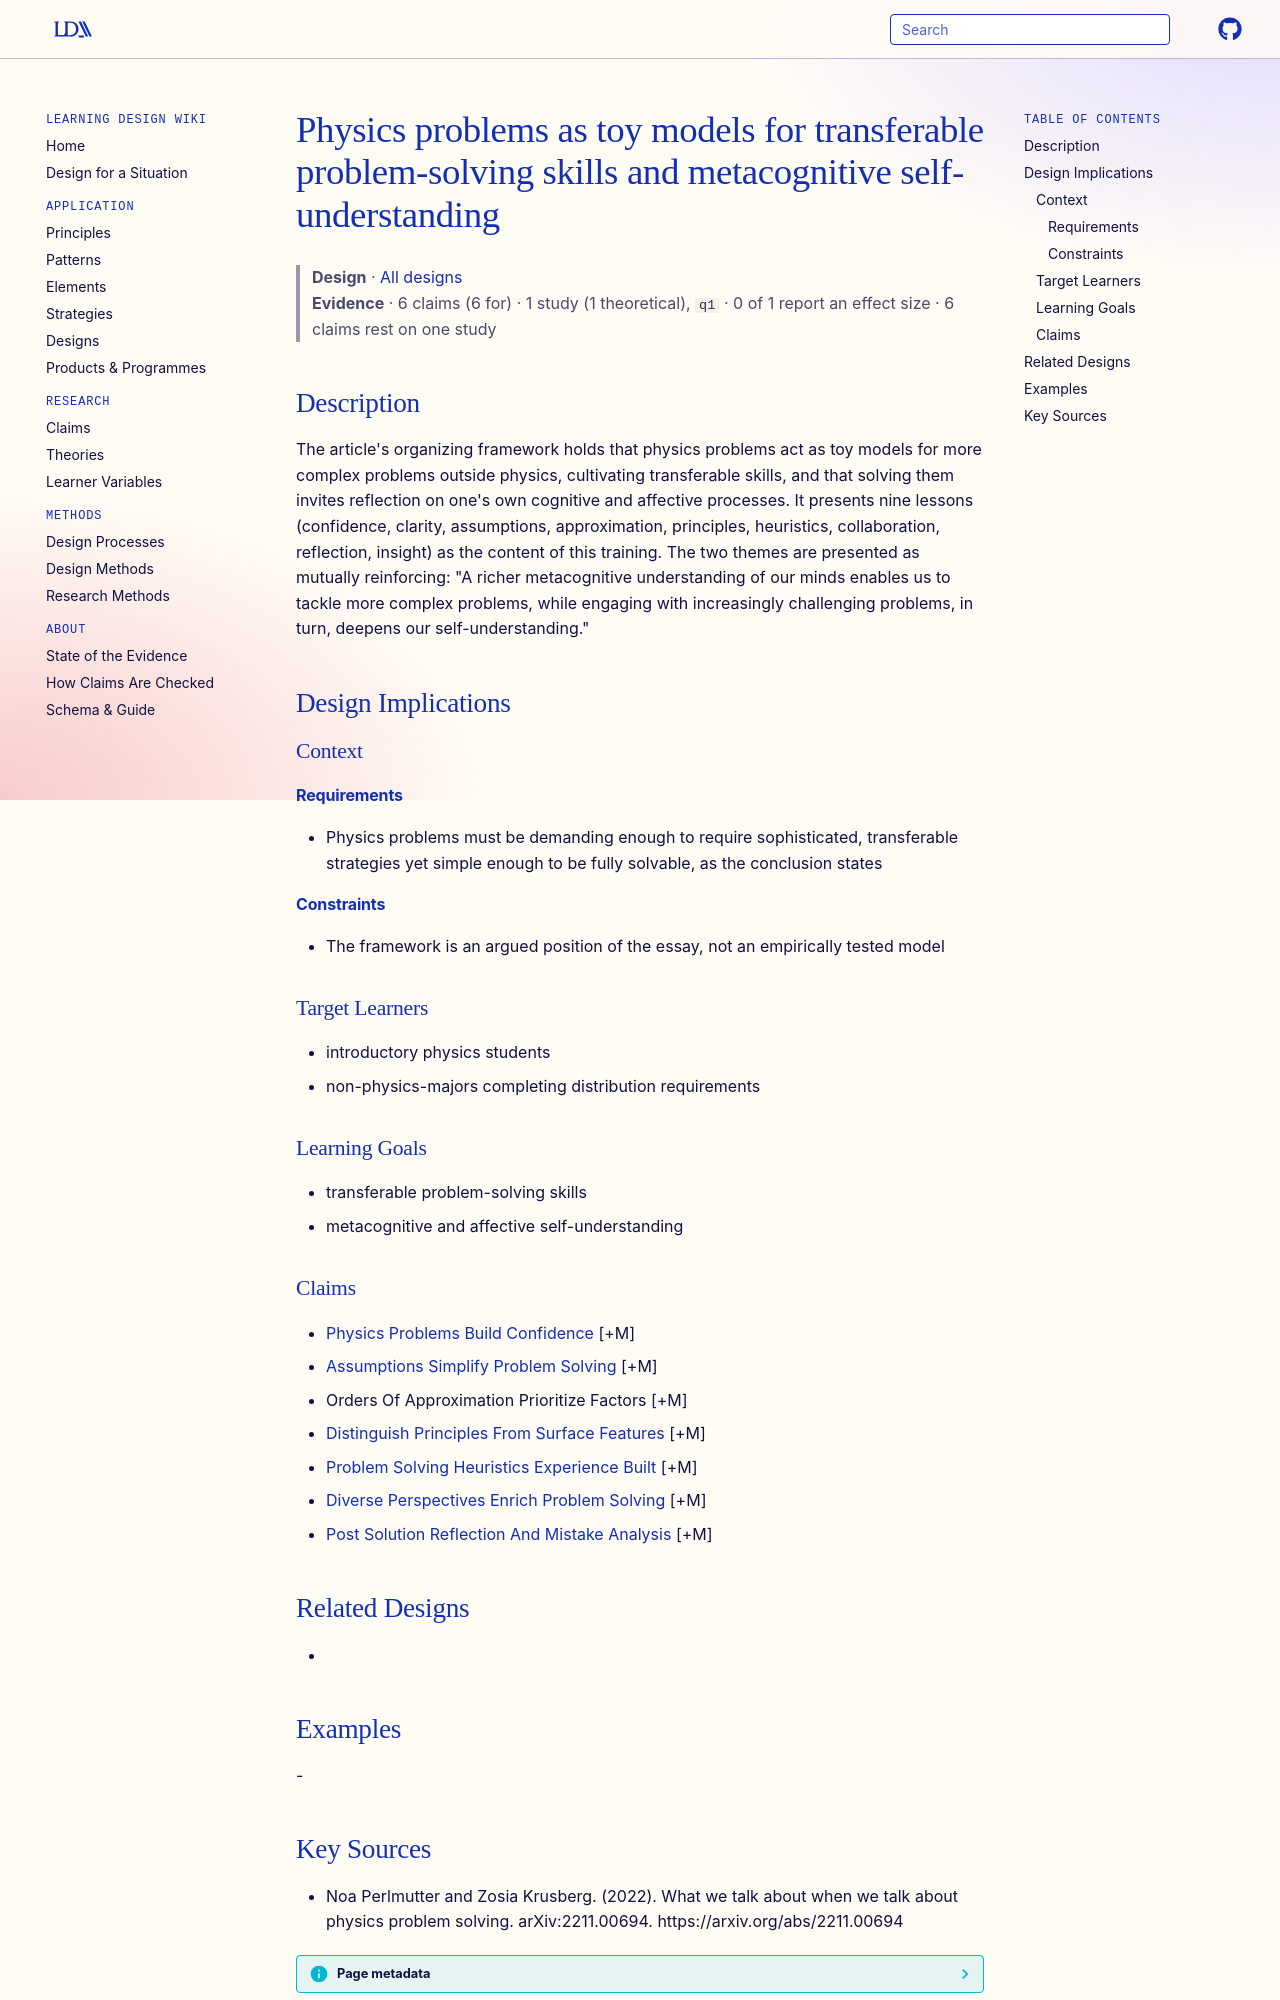

repository: Learning-Design-Alliance/learning-wiki · page: designs/physics-problems-toy-models-framework/index.html · generator: mkdocs

---
type: design
id: physics-problems-toy-models-framework
title: Physics problems as toy models for transferable problem-solving skills and metacognitive self-understanding
description: "The article's organizing framework holds that physics problems act as toy models for more complex problems outside physics, cultivating transferable skills, and that solving them invites reflection on one's own cognit..."
status: review
generated:
  by: "process:settle-candidates"
  at: 2026-11-19
sources:
  - id: noa-perlmutter-and-zosia-krusberg-2022
    resource: "https://arxiv.org/abs/2211.00694"
    title: "Noa Perlmutter and Zosia Krusberg. (2022). What we talk about when we talk about physics problem solving. arXiv:2211.00694. https://arxiv.org/abs/2211.00694"
    author: Noa Perlmutter and Zosia Krusberg
---

# Physics problems as toy models for transferable problem-solving skills and metacognitive self-understanding

> **Design** · [All designs](index.md)
> **Evidence** · 6 claims (6 for) · 1 study (1 theoretical), `q1` · 0 of 1 report an effect size · 6 claims rest on one study

## Description
The article's organizing framework holds that physics problems act as toy models for more complex problems outside physics, cultivating transferable skills, and that solving them invites reflection on one's own cognitive and affective processes. It presents nine lessons (confidence, clarity, assumptions, approximation, principles, heuristics, collaboration, reflection, insight) as the content of this training. The two themes are presented as mutually reinforcing: "A richer metacognitive understanding of our minds enables us to tackle more complex problems, while engaging with increasingly challenging problems, in turn, deepens our self-understanding."

## Design Implications

### Context
#### Requirements
- Physics problems must be demanding enough to require sophisticated, transferable strategies yet simple enough to be fully solvable, as the conclusion states
#### Constraints
- The framework is an argued position of the essay, not an empirically tested model

### Target Learners
- introductory physics students
- non-physics-majors completing distribution requirements

### Learning Goals
- transferable problem-solving skills
- metacognitive and affective self-understanding

### Claims
- [Physics Problems Build Confidence](../claims/physics-problems-build-confidence.md) [+M]
- [Assumptions Simplify Problem Solving](../claims/assumptions-simplify-problem-solving.md) [+M]
- Orders Of Approximation Prioritize Factors [+M]
- [Distinguish Principles From Surface Features](../claims/distinguish-principles-from-surface-features.md) [+M]
- [Problem Solving Heuristics Experience Built](../claims/problem-solving-heuristics-experience-built.md) [+M]
- [Diverse Perspectives Enrich Problem Solving](../claims/diverse-perspectives-enrich-problem-solving.md) [+M]
- [Post Solution Reflection And Mistake Analysis](../claims/post-solution-reflection-and-mistake-analysis.md) [+M]

## Related Designs
- 

## Examples
-
